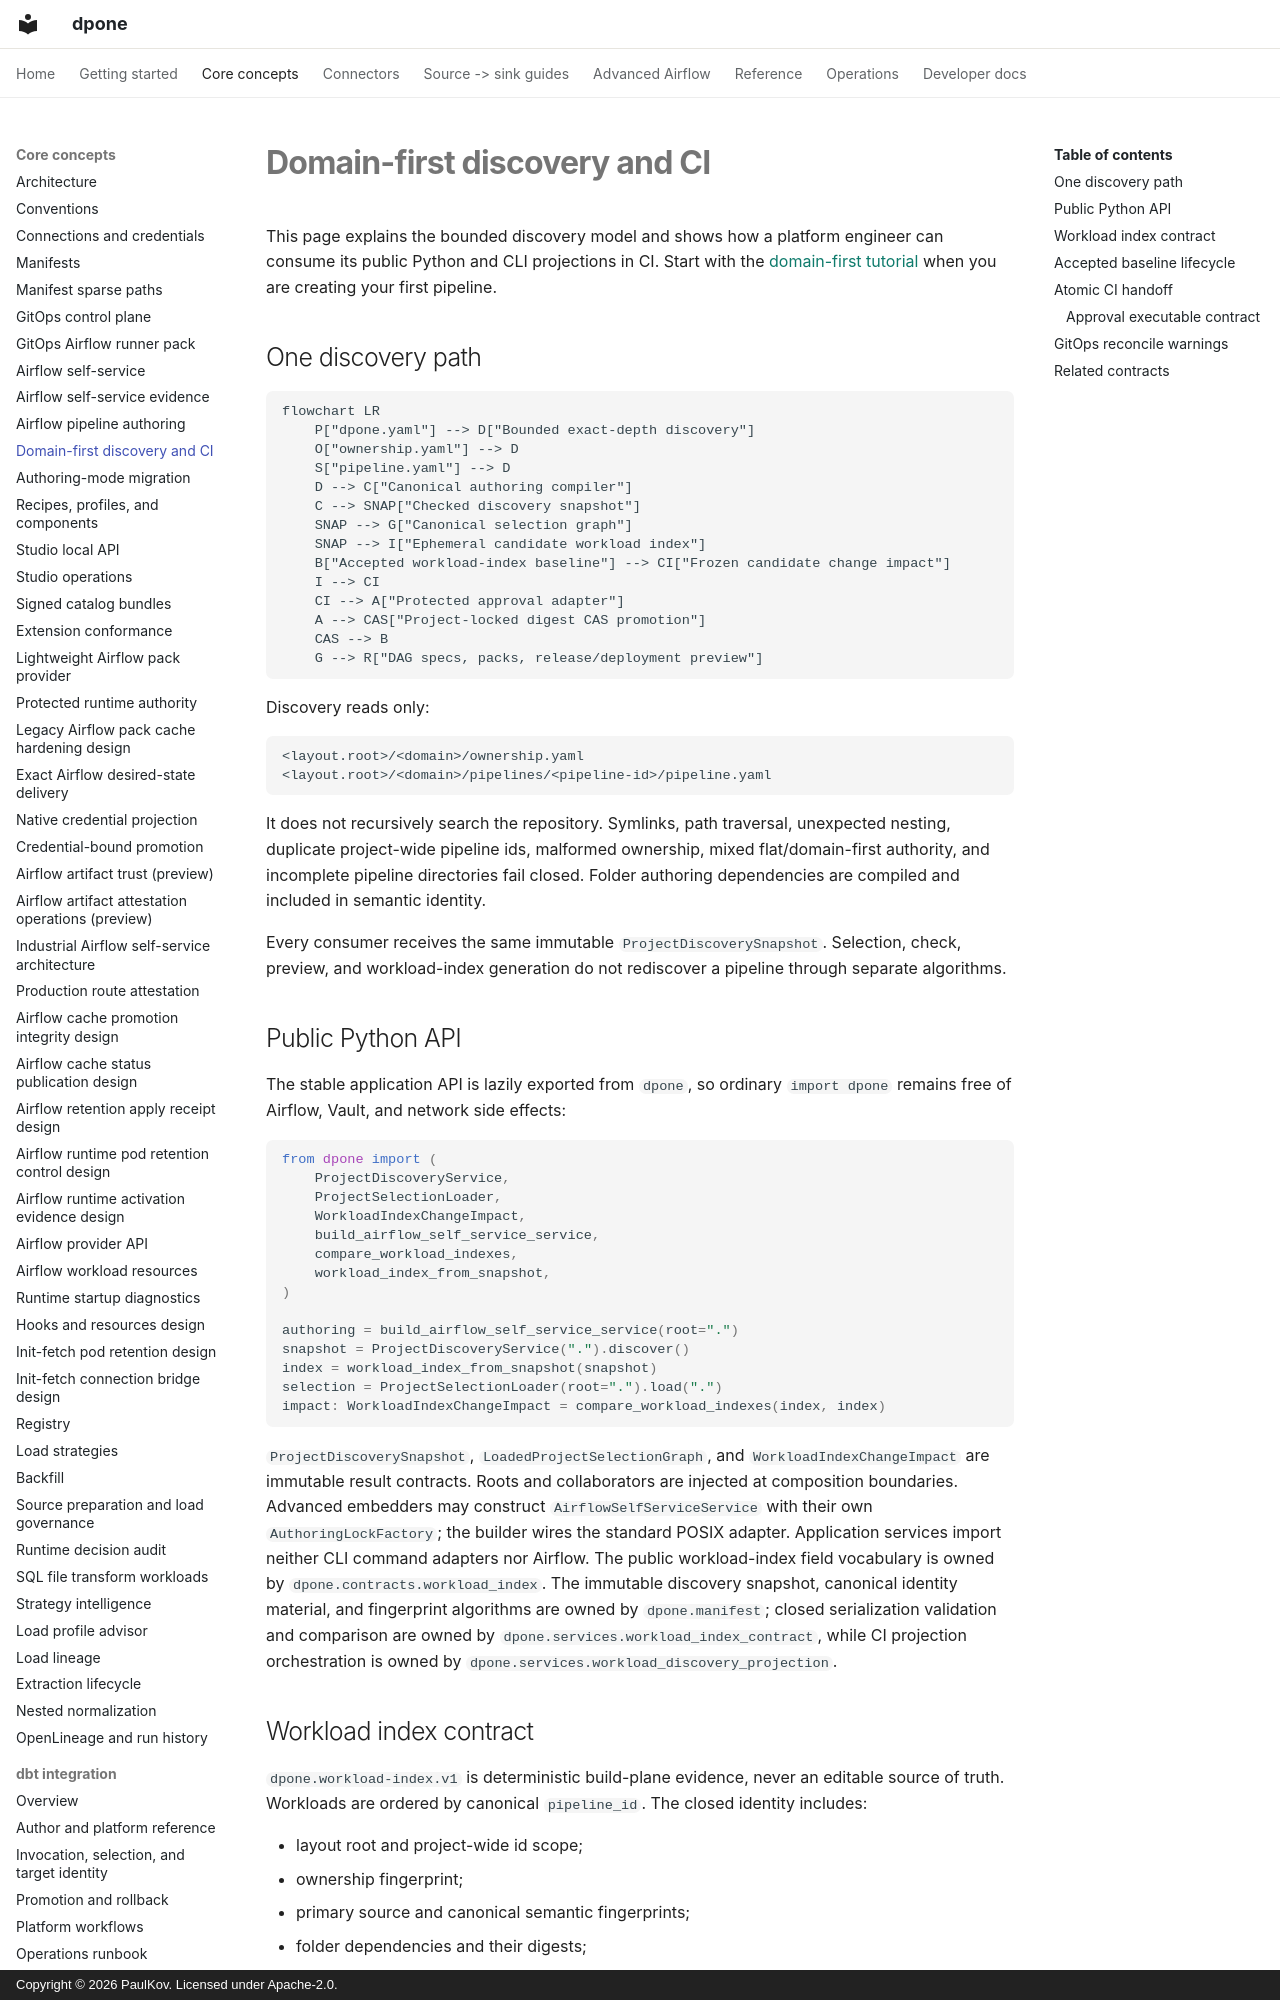

repository: PaulKov/dpone · page: domain-first-discovery-ci/index.html · generator: mkdocs · copyright: Copyright © 2026 PaulKov. Licensed under Apache-2.0.

# Domain-first discovery and CI

This page explains the bounded discovery model and shows how a platform
engineer can consume its public Python and CLI projections in CI. Start with
the [domain-first tutorial](getting-started/domain-first-airflow.md) when you
are creating your first pipeline.

## One discovery path

```mermaid
flowchart LR
    P["dpone.yaml"] --> D["Bounded exact-depth discovery"]
    O["ownership.yaml"] --> D
    S["pipeline.yaml"] --> D
    D --> C["Canonical authoring compiler"]
    C --> SNAP["Checked discovery snapshot"]
    SNAP --> G["Canonical selection graph"]
    SNAP --> I["Ephemeral candidate workload index"]
    B["Accepted workload-index baseline"] --> CI["Frozen candidate change impact"]
    I --> CI
    CI --> A["Protected approval adapter"]
    A --> CAS["Project-locked digest CAS promotion"]
    CAS --> B
    G --> R["DAG specs, packs, release/deployment preview"]
```

Discovery reads only:

```text
<layout.root>/<domain>/ownership.yaml
<layout.root>/<domain>/pipelines/<pipeline-id>/pipeline.yaml
```

It does not recursively search the repository. Symlinks, path traversal,
unexpected nesting, duplicate project-wide pipeline ids, malformed ownership,
mixed flat/domain-first authority, and incomplete pipeline directories fail
closed. Folder authoring dependencies are compiled and included in semantic
identity.

Every consumer receives the same immutable `ProjectDiscoverySnapshot`.
Selection, check, preview, and workload-index generation do not rediscover a
pipeline through separate algorithms.

## Public Python API

The stable application API is lazily exported from `dpone`, so ordinary
`import dpone` remains free of Airflow, Vault, and network side effects:

```python
from dpone import (
    ProjectDiscoveryService,
    ProjectSelectionLoader,
    WorkloadIndexChangeImpact,
    build_airflow_self_service_service,
    compare_workload_indexes,
    workload_index_from_snapshot,
)

authoring = build_airflow_self_service_service(root=".")
snapshot = ProjectDiscoveryService(".").discover()
index = workload_index_from_snapshot(snapshot)
selection = ProjectSelectionLoader(root=".").load(".")
impact: WorkloadIndexChangeImpact = compare_workload_indexes(index, index)
```

`ProjectDiscoverySnapshot`, `LoadedProjectSelectionGraph`, and
`WorkloadIndexChangeImpact` are immutable result contracts. Roots and
collaborators are injected at composition boundaries. Advanced embedders may
construct `AirflowSelfServiceService` with their own `AuthoringLockFactory`;
the builder wires the standard POSIX adapter. Application services import
neither CLI command adapters nor Airflow. The public workload-index field
vocabulary is owned by `dpone.contracts.workload_index`. The immutable discovery
snapshot, canonical identity material, and fingerprint algorithms are owned by
`dpone.manifest`; closed serialization validation and comparison are owned by
`dpone.services.workload_index_contract`, while CI projection orchestration is
owned by `dpone.services.workload_discovery_projection`.
